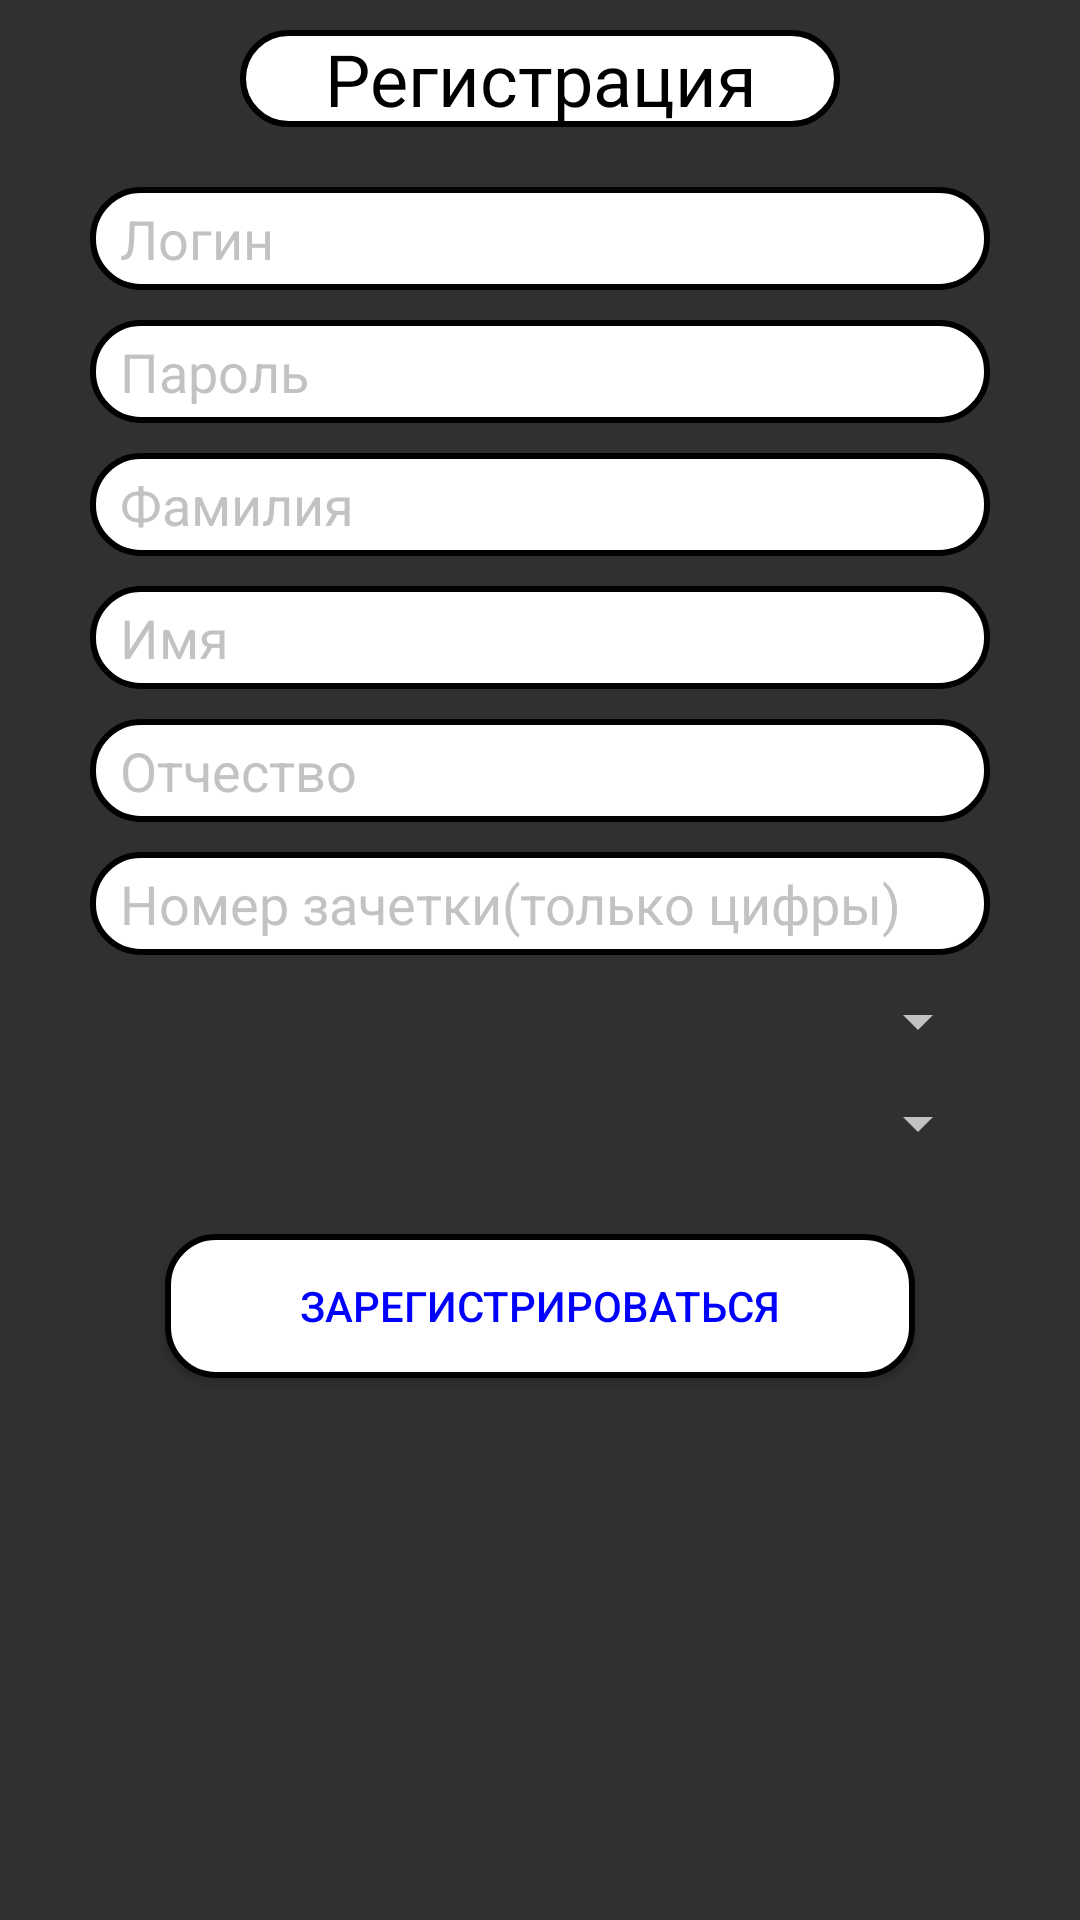

Android layout source for this screen:
<!-- AndroidManifest.xml: application theme Theme.AppCompat.NoActionBar -->
<!-- res/layout/activity_check.xml -->
<?xml version="1.0" encoding="utf-8"?>
<android.support.constraint.ConstraintLayout xmlns:android="http://schemas.android.com/apk/res/android"
    xmlns:app="http://schemas.android.com/apk/res-auto"
    xmlns:tools="http://schemas.android.com/tools"
    android:layout_width="match_parent"
    android:layout_height="match_parent"
    tools:context=".CheckActivity">

    <LinearLayout
        android:layout_width="match_parent"
        android:layout_height="match_parent"
        android:orientation="vertical">

        <TextView
            android:id="@+id/textView"
            android:layout_width="200dp"
            android:layout_height="wrap_content"
            android:layout_gravity="center"
            android:layout_marginTop="10dp"
            android:background="@drawable/first"
            android:gravity="center"
            android:text="Регистрация"
            android:textAppearance="@style/TextAppearance.AppCompat.Headline"
            android:textColor="#000" />

        <EditText
            android:id="@+id/editLogin"
            android:layout_width="300dp"
            android:layout_height="wrap_content"
            android:layout_gravity="center"
            android:layout_marginTop="20dp"
            android:layout_marginBottom="5dp"
            android:background="@drawable/first"
            android:ems="10"
            android:hint="Логин"
            android:inputType="textPersonName"
            android:paddingLeft="10dp"
            android:paddingTop="5dp"
            android:paddingRight="10dp"
            android:paddingBottom="5dp"
            android:text=""
            android:textColor="#000"
            android:textColorHint="#99999999" />

        <EditText
            android:id="@+id/editPass"
            android:layout_width="300dp"
            android:layout_height="wrap_content"
            android:layout_gravity="center"
            android:layout_marginTop="5dp"
            android:layout_marginBottom="5dp"
            android:background="@drawable/first"
            android:ems="10"
            android:hint="Пароль"
            android:inputType="textPersonName"
            android:paddingLeft="10dp"
            android:paddingTop="5dp"
            android:paddingRight="10dp"
            android:paddingBottom="5dp"
            android:text=""
            android:textColor="#000"
            android:textColorHint="#99999999" />

        <EditText
            android:id="@+id/editFam"
            android:layout_width="300dp"
            android:layout_height="wrap_content"
            android:layout_gravity="center"
            android:layout_marginTop="5dp"
            android:layout_marginBottom="5dp"
            android:background="@drawable/first"
            android:ems="10"
            android:hint="Фамилия"
            android:inputType="textPersonName"
            android:paddingLeft="10dp"
            android:paddingTop="5dp"
            android:paddingRight="10dp"
            android:paddingBottom="5dp"
            android:text=""
            android:textColor="#000"
            android:textColorHint="#99999999" />

        <EditText
            android:id="@+id/editName"
            android:layout_width="300dp"
            android:layout_height="wrap_content"
            android:layout_gravity="center"
            android:layout_marginTop="5dp"
            android:layout_marginBottom="5dp"
            android:background="@drawable/first"
            android:ems="10"
            android:hint="Имя"
            android:inputType="textPersonName"
            android:paddingLeft="10dp"
            android:paddingTop="5dp"
            android:paddingRight="10dp"
            android:paddingBottom="5dp"
            android:text=""
            android:textColor="#000"
            android:textColorHint="#99999999" />

        <EditText
            android:id="@+id/editOtch"
            android:layout_width="300dp"
            android:layout_height="wrap_content"
            android:layout_gravity="center"
            android:layout_marginTop="5dp"
            android:layout_marginBottom="5dp"
            android:background="@drawable/first"
            android:ems="10"
            android:hint="Отчество"
            android:inputType="textPersonName"
            android:paddingLeft="10dp"
            android:paddingTop="5dp"
            android:paddingRight="10dp"
            android:paddingBottom="5dp"
            android:text=""
            android:textColor="#000"
            android:textColorHint="#99999999" />

        <EditText
            android:id="@+id/editZach"
            android:layout_width="300dp"
            android:layout_height="wrap_content"
            android:layout_gravity="center"
            android:layout_marginTop="5dp"
            android:layout_marginBottom="5dp"
            android:background="@drawable/first"
            android:ems="10"
            android:hint="Номер зачетки(только цифры)"
            android:inputType="number"
            android:paddingLeft="10dp"
            android:paddingTop="5dp"
            android:paddingRight="10dp"
            android:paddingBottom="5dp"
            android:textColor="#000"
            android:textColorHint="#99999999" />

        <Spinner
            android:id="@+id/spinFac"
            android:layout_width="300dp"
            android:layout_height="wrap_content"
            android:layout_gravity="center"
            android:layout_marginTop="5dp"
            android:layout_marginBottom="5dp" />

        <Spinner
            android:id="@+id/spinGroup"
            android:layout_width="300dp"
            android:layout_height="wrap_content"
            android:layout_gravity="center"
            android:layout_marginTop="5dp"
            android:layout_marginBottom="5dp" />

        <Button
            android:id="@+id/butCheck"
            android:layout_width="250dp"
            android:layout_height="wrap_content"
            android:layout_gravity="center"
            android:layout_marginTop="20dp"
            android:background="@drawable/first"
            android:gravity="center"
            android:text="Зарегистрироваться"
            android:textColor="#0000FF" />

    </LinearLayout>

    <LinearLayout
        android:layout_width="match_parent"
        android:layout_height="wrap_content"
        android:orientation="vertical">

    </LinearLayout>
</android.support.constraint.ConstraintLayout>
<!-- resources referenced by this layout -->
<resources>
  <!-- drawable first (drawable) -->
  <?xml version="1.0" encoding="utf-8"?>
  <selector xmlns:android="http://schemas.android.com/apk/res/android">
      <item>
          <shape android:shape="rectangle" >
              <corners android:radius="16dip" />
              <stroke android:width="2dip" android:color="#000" />
              <solid android:color="#FFF" />
          </shape>
      </item>
  </selector>
</resources>
